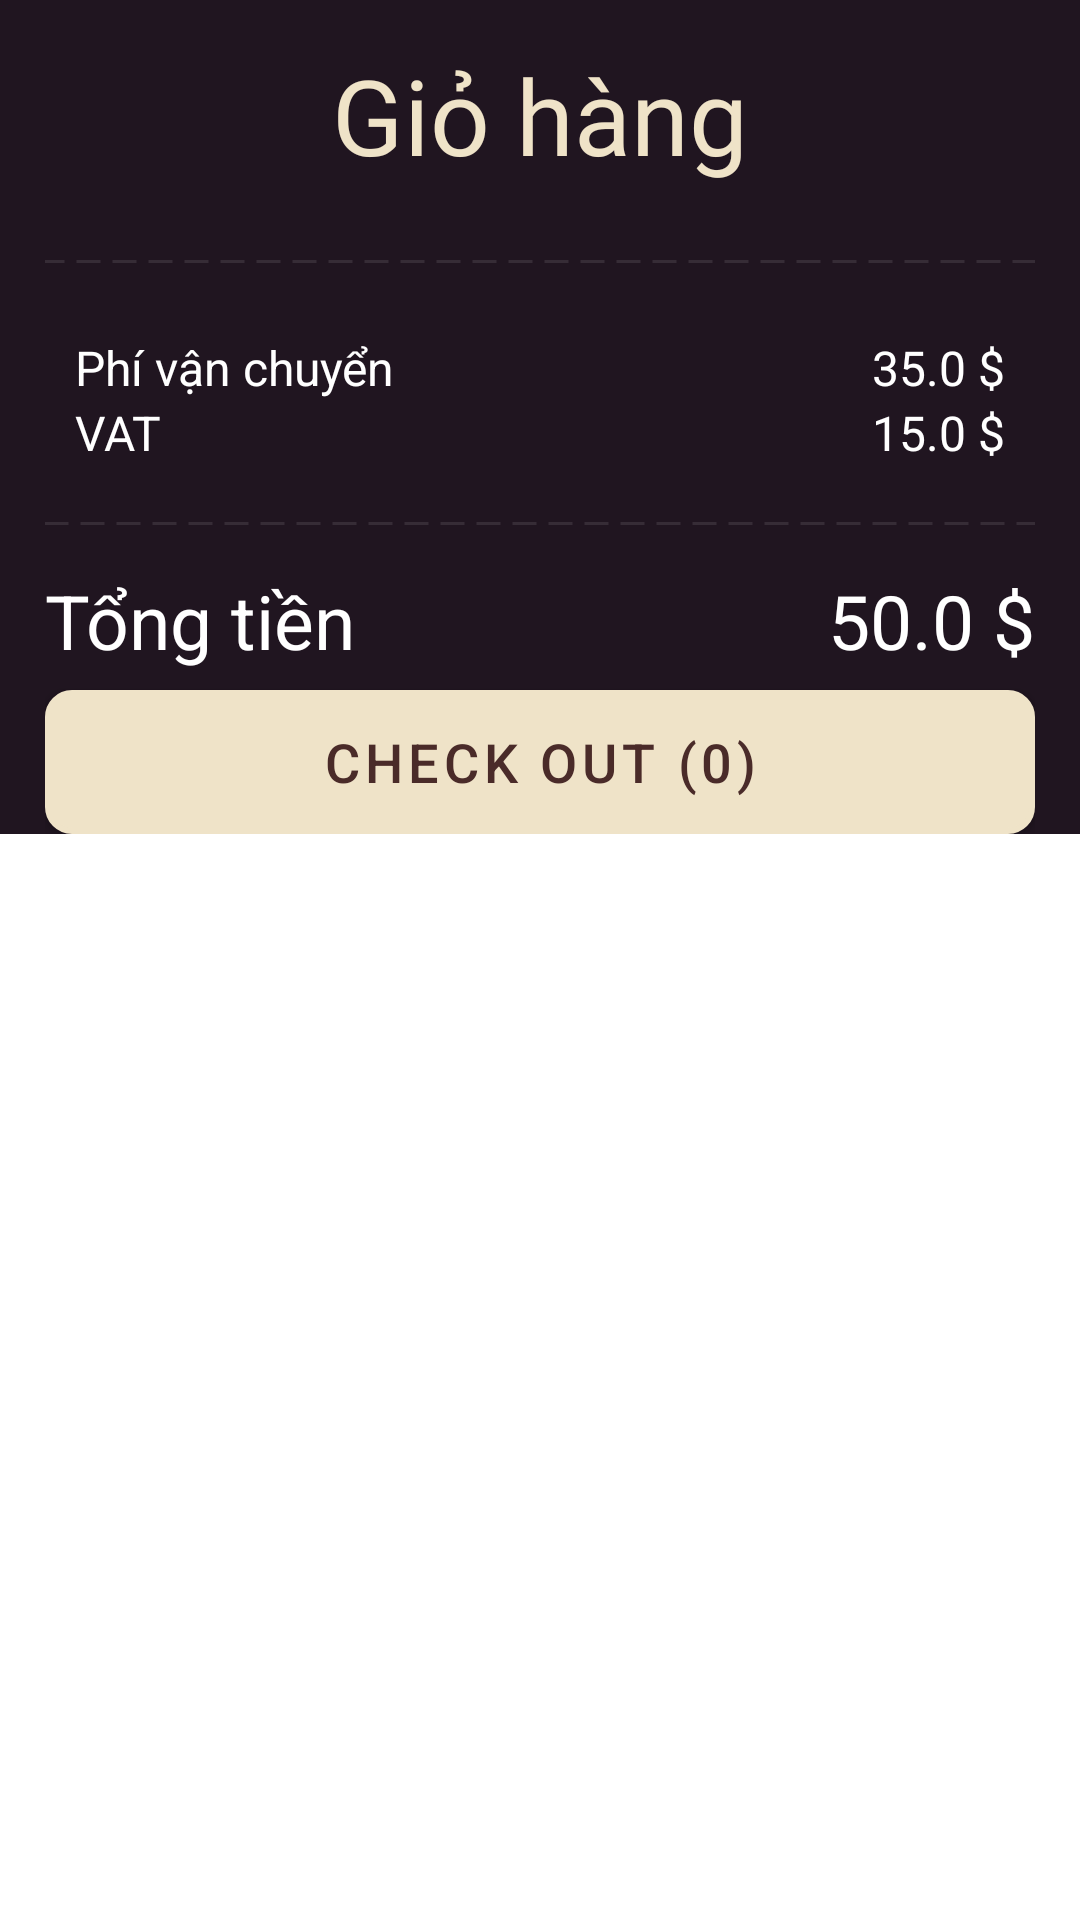

Produce the Android XML layout that renders to this screen, including the resource entries it uses.
<!-- AndroidManifest.xml: application theme Theme.CoffeeShop -->
<!-- res/layout/fragment_cart.xml -->
<?xml version="1.0" encoding="utf-8"?>
<RelativeLayout xmlns:android="http://schemas.android.com/apk/res/android"
    xmlns:app="http://schemas.android.com/apk/res-auto"
    xmlns:tools="http://schemas.android.com/tools"
    android:layout_height="match_parent"
    android:layout_width="wrap_content"
    android:id="@+id/screen"
    >
    <androidx.core.widget.NestedScrollView
        android:layout_width="match_parent"
        android:layout_height="wrap_content"
        >
        <LinearLayout
            android:id="@+id/maincontent"
            android:layout_width="match_parent"
            android:layout_height="match_parent"
            tools:context=".Activities.MainActivity"
            android:orientation="vertical"
            android:background="@color/dark_purple2">
            <LinearLayout
                android:orientation="horizontal"
                android:layout_width="match_parent"
                android:layout_height="wrap_content">
                <LinearLayout
                    android:padding="15dp"
                    android:orientation="vertical"
                    android:layout_width="match_parent"
                    android:layout_height="match_parent">

                    <TextView
                        android:gravity="center"
                        android:layout_width="match_parent"
                        android:layout_height="wrap_content"
                        android:text="Giỏ hàng"
                        android:textSize="35dp"
                        android:fontFamily="@font/gotham"
                        android:textColor="@color/tan"
                        />
                </LinearLayout>
            </LinearLayout>
            <androidx.recyclerview.widget.RecyclerView
                android:id="@+id/rcvCart"
                android:layout_width="match_parent"
                android:layout_height="wrap_content"
                android:orientation="horizontal"
                tools:listitem="@layout/card_item_cart"

                />
            <LinearLayout
                android:paddingVertical="20dp"
                android:layout_marginTop="10dp"
                android:layout_marginHorizontal="15dp"
                android:background="@drawable/bg_dashed_top_bottom"
                android:layout_width="match_parent"
                android:layout_height="wrap_content"
                android:orientation="vertical">
                <RelativeLayout
                    android:layout_marginTop="5dp"
                    android:layout_width="match_parent"
                    android:layout_height="wrap_content">
                    <TextView
                        android:textSize="16dp"
                        android:textColor="@color/white"
                        android:layout_alignParentStart="true"
                        android:layout_width="wrap_content"
                        android:layout_height="wrap_content"
                        android:text="Phí vận chuyển"/>

                    <TextView
                        android:id="@+id/deliveryCharges"
                        android:layout_width="wrap_content"
                        android:layout_height="wrap_content"
                        android:layout_alignParentEnd="true"
                        android:text="35.0 $"
                        android:textColor="@color/white"
                        android:textSize="16dp" />
                </RelativeLayout>
                <RelativeLayout
                    android:layout_width="match_parent"
                    android:layout_height="wrap_content">
                    <TextView
                        android:textSize="16dp"
                        android:textColor="@color/white"
                        android:layout_alignParentStart="true"
                        android:layout_width="wrap_content"
                        android:layout_height="wrap_content"
                        android:text="VAT"/>
                    <TextView
                        android:id="@+id/taxes"
                        android:textSize="16dp"
                        android:textColor="@color/white"
                        android:layout_alignParentEnd="true"
                        android:layout_width="wrap_content"
                        android:layout_height="wrap_content"
                        android:text="15.0 $"/>
                </RelativeLayout>
            </LinearLayout>
            <RelativeLayout
                android:layout_marginTop="15dp"
                android:layout_marginHorizontal="15dp"
                android:layout_width="match_parent"
                android:layout_height="match_parent">
                <RelativeLayout
                    android:layout_width="match_parent"
                    android:layout_height="wrap_content">
                    <TextView
                        android:textSize="25dp"
                        android:textColor="@color/white"
                        android:layout_alignParentStart="true"
                        android:layout_width="wrap_content"
                        android:layout_height="wrap_content"
                        android:text="Tổng tiền"/>
                    <TextView
                        android:id="@+id/grandTotal"
                        android:textSize="25dp"
                        android:textColor="@color/white"
                        android:layout_alignParentEnd="true"
                        android:layout_width="wrap_content"
                        android:layout_height="wrap_content"
                        android:text="50.0 $"/>
                </RelativeLayout>
                <Button
                    android:id="@+id/btn_pay"
                    android:layout_marginTop="20dp"
                    android:layout_marginBottom="20dp"
                    android:theme="@style/Theme.Button"
                    android:background="@drawable/buttonshapewhitebg"
                    android:layout_alignParentBottom="true"
                    android:layout_width="match_parent"
                    android:layout_height="wrap_content"
                    android:textSize="18dp"
                    android:text="CHECK OUT (0)"
                    android:textColor="#4a2b29"
                    >

                </Button>
            </RelativeLayout>
        </LinearLayout>
    </androidx.core.widget.NestedScrollView>
</RelativeLayout>
<!-- res/layout/card_item_cart.xml (included above) -->
<?xml version="1.0" encoding="utf-8"?>
<androidx.cardview.widget.CardView xmlns:android="http://schemas.android.com/apk/res/android"
    android:layout_width="match_parent"
    android:layout_marginTop="15dp"
    android:layout_marginHorizontal="15dp"
    android:layout_height="120dp"
    xmlns:app="http://schemas.android.com/apk/res-auto"
    app:cardCornerRadius="12dp"
    android:backgroundTint="@color/dark_purple1">
    <LinearLayout
        android:layout_width="match_parent"
        android:orientation="horizontal"
        android:layout_height="match_parent">
        <androidx.cardview.widget.CardView
            android:layout_margin="15dp"
            app:cardCornerRadius="10dp"
            android:layout_width="70dp"
            android:layout_height="match_parent">
            <ImageView
                android:id="@+id/image_of_product_cart"
                android:scaleType="centerCrop"
                android:layout_width="match_parent"
                android:src="@drawable/coffee2"
                android:layout_height="match_parent">
            </ImageView>
        </androidx.cardview.widget.CardView>
        <RelativeLayout
            android:layout_marginVertical="15dp"
            android:layout_width="wrap_content"
            android:layout_height="match_parent">
            <LinearLayout
                android:gravity="center_vertical"
                android:id="@+id/left"
                android:layout_width="wrap_content"
                android:orientation="vertical"
                android:layout_height="match_parent">
                <TextView
                    android:fontFamily="@font/gotham"
                    android:id="@+id/name_of_product_cart"
                    android:layout_width="wrap_content"
                    android:layout_height="wrap_content"
                    android:text="Name of product"
                    android:textColor="@color/tan"
                    android:textSize="17dp"
                    />
                <TextView
                    android:layout_marginVertical="5dp"
                    android:fontFamily="@font/gotham"
                    android:layout_below="@id/name_of_product_cart"
                    android:id="@+id/subtitle"
                    android:layout_width="wrap_content"
                    android:layout_height="wrap_content"
                    android:text="Name of product"
                    android:textColor="@color/white"
                    android:textSize="14dp"
                    />
                <TextView
                    android:fontFamily="@font/gotham"
                    android:id="@+id/price_of_product_cart"
                    android:layout_alignParentBottom="true"
                    android:layout_width="wrap_content"
                    android:layout_height="wrap_content"
                    android:text="$ 1244"
                    android:textColor="@color/white"
                    android:textSize="16dp"
                    />
            </LinearLayout>

            <LinearLayout
                android:layout_toRightOf="@id/left"
                android:layout_alignParentEnd="true"
                android:id="@+id/group_btn"
                android:gravity="center"
                android:orientation="horizontal"
                android:layout_marginVertical="10dp"
                android:layout_width="wrap_content"
                android:layout_height="match_parent">
                <Button
                    android:layout_marginRight="-5dp"
                    android:id="@+id/btn_minus"
                    android:gravity="center"
                    android:layout_width="30dp"
                    android:layout_height="30dp"
                    android:textColor="@color/dark_purple2"
                    android:text="-"
                    android:padding="0dp"
                    android:textSize="15dp"
                    android:background="@drawable/buttonshapewhitebg"
                    android:theme="@style/Theme.Button"
                    />
                <EditText
                    android:fontFamily="@font/calibri"
                    android:inputType="numberDecimal"
                    android:maxLines="1"
                    android:text="1"
                    android:textSize="14dp"
                    android:id="@+id/input_quantity"
                    android:layout_gravity="center"
                    android:gravity="center"
                    android:layout_width="40dp"
                    android:layout_height="30dp"
                    android:background="#463d46"
                    android:textColor="@color/white"
                    >
                </EditText>
                <Button
                    android:layout_marginLeft="-5dp"
                    android:id="@+id/btn_plus"
                    android:gravity="center"
                    android:layout_width="30dp"
                    android:layout_height="30dp"
                    android:textColor="@color/dark_purple2"
                    android:text="+"
                    android:padding="0dp"
                    android:textSize="13dp"
                    android:background="@drawable/buttonshapewhitebg"
                    android:theme="@style/Theme.Button"
                    />
            </LinearLayout>
        </RelativeLayout>

    </LinearLayout>
</androidx.cardview.widget.CardView>
<!-- resources referenced by this layout -->
<resources>
  <color name="dark_purple1">#362c36</color>
  <color name="dark_purple2">#201520</color>
  <color name="tan">#efe3c8</color>
  <color name="white">#FFFFFFFF</color>
  <!-- drawable bg_dashed_top_bottom (drawable) -->
  <layer-list xmlns:android="http://schemas.android.com/apk/res/android">
      <item
          android:bottom="0dp"
          android:left="-2dp"
          android:right="-2dp"
          android:top="0dp">
  
          <shape android:shape="rectangle">
              <stroke
                  android:width="1dp"
                  android:color="#362c36"
                  android:dashGap="4dp"
                  android:dashWidth="8dp" />
  
              <solid android:color="@android:color/transparent" />
  
              <padding
                  android:bottom="10dp"
                  android:left="10dp"
                  android:right="10dp"
                  android:top="10dp" />
          </shape>
      </item>
  </layer-list>
  <!-- drawable buttonshapewhitebg (drawable) -->
  <?xml version="1.0" encoding="utf-8"?>
  <selector xmlns:android="http://schemas.android.com/apk/res/android">
      <item>
          <shape android:shape="rectangle">
              <corners android:radius="8dp" />
              <solid android:color="@color/tan"/>
              <stroke android:color="@color/tan"
                  android:width="2dp"/>
          </shape>
      </item>
  </selector>
  <style name="Theme.Button" parent="Theme.MaterialComponents.DayNight.NoActionBar">
          
          <item name="colorPrimary">@color/tan</item>
          <item name="colorPrimaryVariant">@color/dark_gray</item>
  
      </style>
  <style name="Theme.CoffeeShop" parent="Theme.MaterialComponents.DayNight.NoActionBar">
          
          <item name="colorPrimary">@color/dark_purple</item>
          <item name="colorPrimaryVariant">@color/dark_purple2</item>
          <item name="colorOnPrimary">@color/white</item>
          
          <item name="colorSecondary">@color/teal_200</item>
          <item name="colorSecondaryVariant">@color/teal_700</item>
          <item name="colorOnSecondary">@color/black</item>
          
          <item name="android:statusBarColor">?attr/colorPrimaryVariant</item>
          
      </style>
  <color name="dark_gray">#463d46</color>
  <color name="dark_purple">#22151f</color>
  <color name="teal_200">#FF03DAC5</color>
  <color name="teal_700">#FF018786</color>
  <color name="black">#FF000000</color>
</resources>
